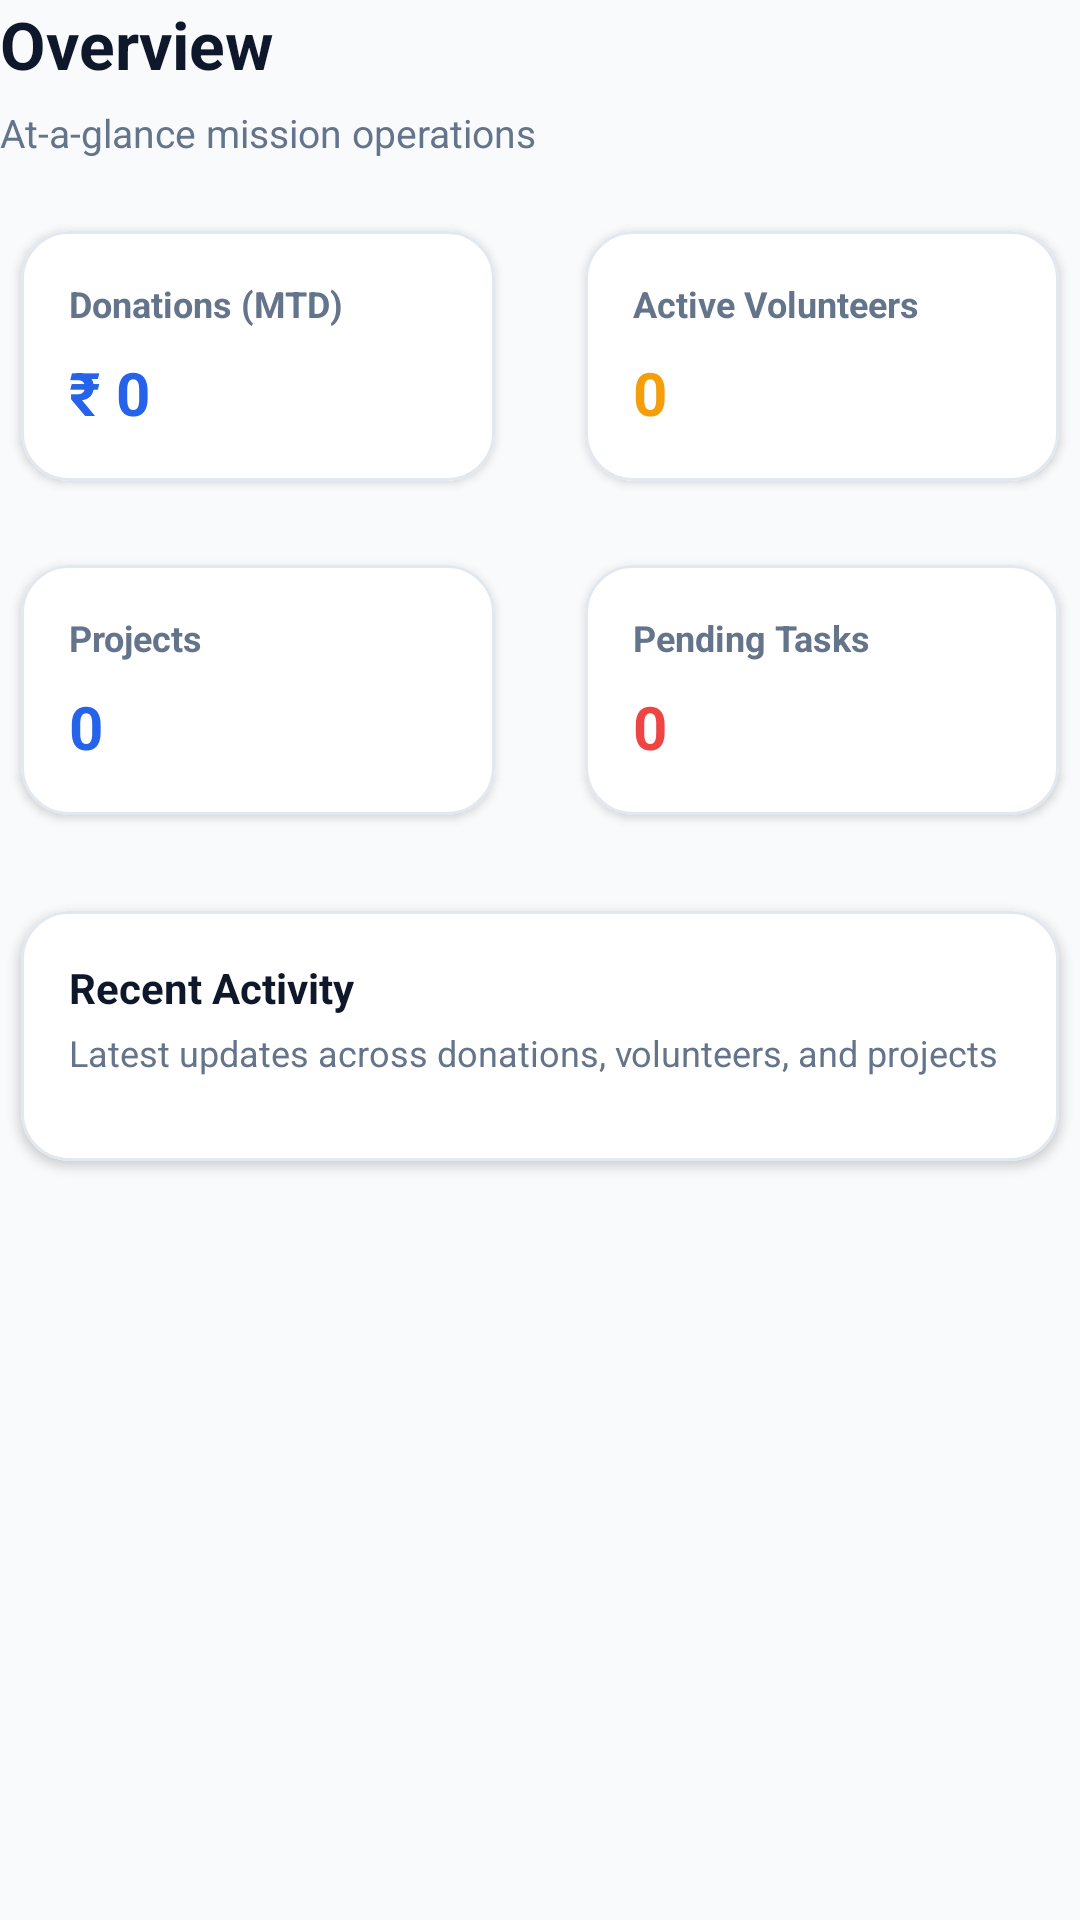

This screen was rendered from an Android layout file. Write that file and the resources it references.
<!-- AndroidManifest.xml: application theme Theme.NMSI -->
<!-- res/layout/fragment_overview.xml -->
<ScrollView xmlns:android="http://schemas.android.com/apk/res/android"
    xmlns:app="http://schemas.android.com/apk/res-auto"
    android:layout_width="match_parent"
    android:layout_height="match_parent"
    android:fillViewport="true">

    <LinearLayout
        android:layout_width="match_parent"
        android:layout_height="wrap_content"
        android:orientation="vertical"
        android:paddingBottom="8dp">

        <TextView
            android:id="@+id/title"
            android:layout_width="match_parent"
            android:layout_height="wrap_content"
            android:text="@string/nav_overview"
            android:textColor="@color/ocean_text"
            android:textSize="22sp"
            android:textStyle="bold" />

        <TextView
            android:id="@+id/subtitle"
            android:layout_width="match_parent"
            android:layout_height="wrap_content"
            android:layout_marginTop="6dp"
            android:text="At-a-glance mission operations"
            android:textColor="@color/ocean_text_muted"
            android:textSize="13sp" />

        
        <LinearLayout
            android:layout_width="match_parent"
            android:layout_height="wrap_content"
            android:layout_marginTop="16dp"
            android:orientation="vertical">

            <LinearLayout
                android:layout_width="match_parent"
                android:layout_height="wrap_content"
                android:orientation="horizontal">

                <com.google.android.material.card.MaterialCardView
                    android:layout_width="0dp"
                    android:layout_height="wrap_content"
                    android:layout_marginEnd="8dp"
                    android:layout_weight="1">

                    <LinearLayout
                        android:layout_width="match_parent"
                        android:layout_height="wrap_content"
                        android:orientation="vertical"
                        android:padding="16dp">

                        <TextView
                            android:layout_width="match_parent"
                            android:layout_height="wrap_content"
                            android:text="Donations (MTD)"
                            android:textColor="@color/ocean_text_muted"
                            android:textSize="12sp"
                            android:textStyle="bold" />

                        <TextView
                            android:id="@+id/statDonations"
                            android:layout_width="match_parent"
                            android:layout_height="wrap_content"
                            android:layout_marginTop="8dp"
                            android:text="₹ 0"
                            android:textColor="@color/ocean_primary"
                            android:textSize="20sp"
                            android:textStyle="bold" />
                    </LinearLayout>
                </com.google.android.material.card.MaterialCardView>

                <com.google.android.material.card.MaterialCardView
                    android:layout_width="0dp"
                    android:layout_height="wrap_content"
                    android:layout_marginStart="8dp"
                    android:layout_weight="1">

                    <LinearLayout
                        android:layout_width="match_parent"
                        android:layout_height="wrap_content"
                        android:orientation="vertical"
                        android:padding="16dp">

                        <TextView
                            android:layout_width="match_parent"
                            android:layout_height="wrap_content"
                            android:text="Active Volunteers"
                            android:textColor="@color/ocean_text_muted"
                            android:textSize="12sp"
                            android:textStyle="bold" />

                        <TextView
                            android:id="@+id/statVolunteers"
                            android:layout_width="match_parent"
                            android:layout_height="wrap_content"
                            android:layout_marginTop="8dp"
                            android:text="0"
                            android:textColor="@color/ocean_secondary"
                            android:textSize="20sp"
                            android:textStyle="bold" />
                    </LinearLayout>
                </com.google.android.material.card.MaterialCardView>

            </LinearLayout>

            <LinearLayout
                android:layout_width="match_parent"
                android:layout_height="wrap_content"
                android:layout_marginTop="12dp"
                android:orientation="horizontal">

                <com.google.android.material.card.MaterialCardView
                    android:layout_width="0dp"
                    android:layout_height="wrap_content"
                    android:layout_marginEnd="8dp"
                    android:layout_weight="1">

                    <LinearLayout
                        android:layout_width="match_parent"
                        android:layout_height="wrap_content"
                        android:orientation="vertical"
                        android:padding="16dp">

                        <TextView
                            android:layout_width="match_parent"
                            android:layout_height="wrap_content"
                            android:text="Projects"
                            android:textColor="@color/ocean_text_muted"
                            android:textSize="12sp"
                            android:textStyle="bold" />

                        <TextView
                            android:id="@+id/statProjects"
                            android:layout_width="match_parent"
                            android:layout_height="wrap_content"
                            android:layout_marginTop="8dp"
                            android:text="0"
                            android:textColor="@color/ocean_primary"
                            android:textSize="20sp"
                            android:textStyle="bold" />
                    </LinearLayout>
                </com.google.android.material.card.MaterialCardView>

                <com.google.android.material.card.MaterialCardView
                    android:layout_width="0dp"
                    android:layout_height="wrap_content"
                    android:layout_marginStart="8dp"
                    android:layout_weight="1">

                    <LinearLayout
                        android:layout_width="match_parent"
                        android:layout_height="wrap_content"
                        android:orientation="vertical"
                        android:padding="16dp">

                        <TextView
                            android:layout_width="match_parent"
                            android:layout_height="wrap_content"
                            android:text="Pending Tasks"
                            android:textColor="@color/ocean_text_muted"
                            android:textSize="12sp"
                            android:textStyle="bold" />

                        <TextView
                            android:id="@+id/statTasks"
                            android:layout_width="match_parent"
                            android:layout_height="wrap_content"
                            android:layout_marginTop="8dp"
                            android:text="0"
                            android:textColor="@color/ocean_error"
                            android:textSize="20sp"
                            android:textStyle="bold" />
                    </LinearLayout>
                </com.google.android.material.card.MaterialCardView>

            </LinearLayout>
        </LinearLayout>

        
        <com.google.android.material.card.MaterialCardView
            android:layout_width="match_parent"
            android:layout_height="wrap_content"
            android:layout_marginTop="16dp">

            <LinearLayout
                android:layout_width="match_parent"
                android:layout_height="wrap_content"
                android:orientation="vertical"
                android:padding="16dp">

                <TextView
                    android:layout_width="match_parent"
                    android:layout_height="wrap_content"
                    android:text="Recent Activity"
                    android:textColor="@color/ocean_text"
                    android:textSize="14sp"
                    android:textStyle="bold" />

                <TextView
                    android:layout_width="match_parent"
                    android:layout_height="wrap_content"
                    android:layout_marginTop="4dp"
                    android:text="Latest updates across donations, volunteers, and projects"
                    android:textColor="@color/ocean_text_muted"
                    android:textSize="12sp" />

                <androidx.recyclerview.widget.RecyclerView
                    android:id="@+id/recentRecycler"
                    android:layout_width="match_parent"
                    android:layout_height="wrap_content"
                    android:layout_marginTop="12dp" />
            </LinearLayout>

        </com.google.android.material.card.MaterialCardView>

        <View
            android:layout_width="match_parent"
            android:layout_height="10dp" />

    </LinearLayout>

</ScrollView>
<!-- resources referenced by this layout -->
<resources>
  <color name="ocean_error">#EF4444</color>
  <color name="ocean_primary">#2563EB</color>
  <color name="ocean_secondary">#F59E0B</color>
  <color name="ocean_text">#0F172A</color>
  <color name="ocean_text_muted">#64748B</color>
  <string name="nav_overview">Overview</string>
  <style name="Theme.NMSI" parent="Theme.MaterialComponents.Light.NoActionBar">
          
          <item name="colorPrimary">@color/ocean_primary</item>
          <item name="colorPrimaryVariant">@color/ocean_primary</item>
          <item name="colorOnPrimary">@color/ocean_on_primary</item>
  
          <item name="colorSecondary">@color/ocean_secondary</item>
          <item name="colorSecondaryVariant">@color/ocean_secondary</item>
          <item name="colorOnSecondary">@color/ocean_on_secondary</item>
  
          
          <item name="android:colorBackground">@color/ocean_background</item>
          <item name="android:windowBackground">@color/ocean_background</item>
          <item name="colorSurface">@color/ocean_surface</item>
          <item name="colorOnSurface">@color/ocean_text</item>
  
          <item name="colorError">@color/ocean_error</item>
  
          
          <item name="android:textColorPrimary">@color/ocean_text</item>
          <item name="android:textColorSecondary">@color/ocean_text_muted</item>
  
          
          <item name="android:statusBarColor" tools:targetApi="l">@color/ocean_background</item>
  
          
          <item name="materialCardViewStyle">@style/Widget.NMSI.Card</item>
          <item name="toolbarStyle">@style/Widget.NMSI.Toolbar</item>
          <item name="materialButtonStyle">@style/Widget.NMSI.Button</item>
          <item name="textInputStyle">@style/Widget.NMSI.TextInputLayout</item>
      </style>
  <color name="ocean_on_primary">#FFFFFF</color>
  <color name="ocean_on_secondary">#111827</color>
  <color name="ocean_background">#F8FAFC</color>
  <color name="ocean_surface">#FFFFFF</color>
  <style name="Widget.NMSI.Card" parent="Widget.MaterialComponents.CardView">
          <item name="cardCornerRadius">16dp</item>
          <item name="cardElevation">2dp</item>
          <item name="strokeColor">@color/ocean_divider</item>
          <item name="strokeWidth">1dp</item>
          <item name="cardUseCompatPadding">true</item>
      </style>
  <style name="Widget.NMSI.Toolbar" parent="Widget.MaterialComponents.Toolbar">
          <item name="android:background">@color/ocean_surface</item>
          <item name="titleTextColor">@color/ocean_text</item>
          <item name="subtitleTextColor">@color/ocean_text_muted</item>
          <item name="android:elevation">0dp</item>
      </style>
  <style name="Widget.NMSI.Button" parent="Widget.MaterialComponents.Button">
          <item name="android:textAllCaps">false</item>
          <item name="cornerRadius">14dp</item>
          <item name="android:insetTop">0dp</item>
          <item name="android:insetBottom">0dp</item>
      </style>
  <style name="Widget.NMSI.TextInputLayout" parent="Widget.MaterialComponents.TextInputLayout.OutlinedBox">
          <item name="boxBackgroundColor">@color/ocean_surface</item>
          <item name="boxStrokeColor">@color/ocean_outline</item>
          <item name="boxStrokeWidth">1dp</item>
          <item name="boxStrokeWidthFocused">2dp</item>
          <item name="boxCornerRadiusTopStart">14dp</item>
          <item name="boxCornerRadiusTopEnd">14dp</item>
          <item name="boxCornerRadiusBottomStart">14dp</item>
          <item name="boxCornerRadiusBottomEnd">14dp</item>
          <item name="hintTextColor">@color/ocean_text_muted</item>
      </style>
  <color name="ocean_divider">#E2E8F0</color>
  <color name="ocean_outline">#CBD5E1</color>
</resources>
